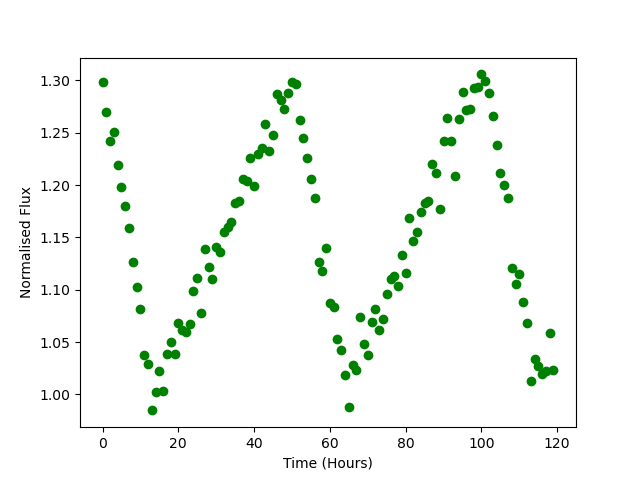

Source data for this figure (header and first rows):
Time, Flux
0.0, 1.299
1.0, 1.27
2.0, 1.242
3.0, 1.25
4.0, 1.22
5.0, 1.199
6.0, 1.18
7.0, 1.159
8.0, 1.126
9.0, 1.102
10.0, 1.082
11.0, 1.038
12.0, 1.029
13.0, 0.9847
14.0, 1.002
15.0, 1.022
16.0, 1.003
17.0, 1.038
18.0, 1.05
19.0, 1.038
20.0, 1.069
21.0, 1.061
22.0, 1.06
23.0, 1.067
24.0, 1.098
25.0, 1.111
26.0, 1.077
27.0, 1.139
28.0, 1.121
29.0, 1.11
30.0, 1.141
31.0, 1.136
32.0, 1.155
33.0, 1.16
34.0, 1.165
35.0, 1.183
36.0, 1.184
37.0, 1.206
38.0, 1.204
39.0, 1.226
40.0, 1.199
41.0, 1.23
42.0, 1.235
43.0, 1.259
44.0, 1.232
45.0, 1.248
46.0, 1.287
47.0, 1.281
48.0, 1.273
49.0, 1.288
50.0, 1.299
51.0, 1.296
52.0, 1.262
53.0, 1.245
54.0, 1.226
55.0, 1.206
56.0, 1.187
57.0, 1.126
58.0, 1.118
59.0, 1.14
... 60 more rows
